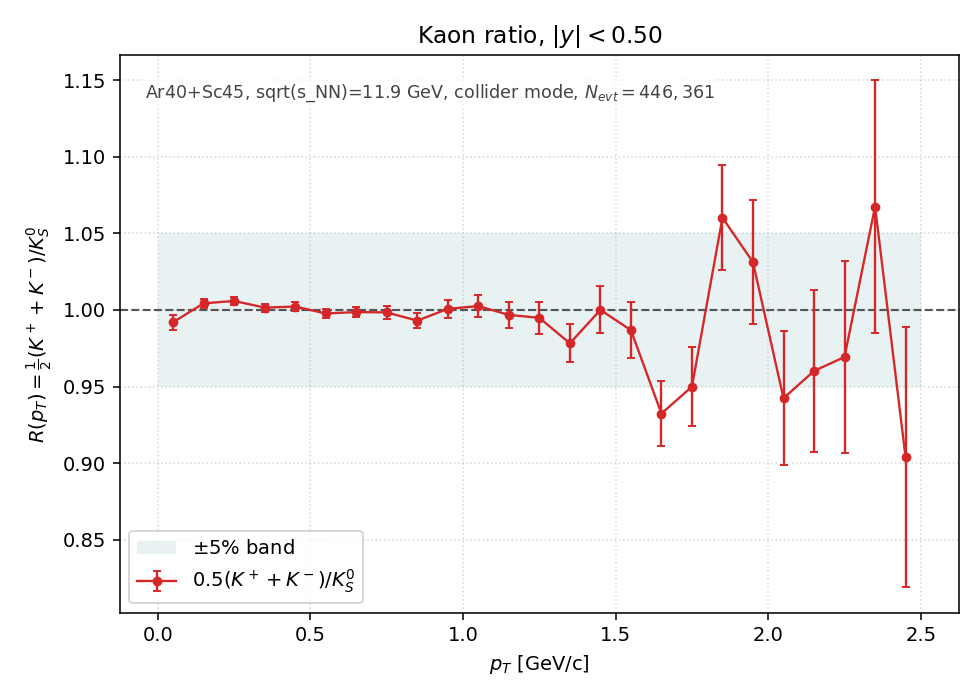

The file beside this chart, header and first rows:
pt_lo, pt_hi, pt_center, K+, K-, K0S, R, R_err
0.0000, 0.1000, 0.0500, 45843, 33045, 3.976200e+04, 9.920024e-01, 4.984851e-03
0.1000, 0.2000, 0.1500, 124432, 90255, 1.068840e+05, 1.004299e+00, 3.068608e-03
0.2000, 0.3000, 0.2500, 169144, 124324, 1.458790e+05, 1.005861e+00, 2.629711e-03
0.3000, 0.4000, 0.3500, 176548, 130216, 1.531480e+05, 1.001528e+00, 2.558242e-03
0.4000, 0.5000, 0.4500, 158708, 114315, 1.362105e+05, 1.002210e+00, 2.714025e-03
0.5000, 0.6000, 0.5500, 127680, 90330, 1.092575e+05, 9.976889e-01, 3.020097e-03
0.6000, 0.7000, 0.6500, 97524, 66059, 8.190500e+04, 9.986142e-01, 3.490544e-03
0.7000, 0.8000, 0.7500, 70620, 46958, 5.888400e+04, 9.983867e-01, 4.116001e-03
0.8000, 0.9000, 0.8500, 50150, 32475, 4.160250e+04, 9.930293e-01, 4.877117e-03
0.9000, 1, 0.9500, 34982, 22350, 2.864650e+04, 1.000681e+00, 5.911339e-03
1, 1.1, 1.05, 24365, 15024, 1.964500e+04, 1.002520e+00, 7.148153e-03
1.1, 1.2, 1.15, 16665, 10083, 1.341750e+04, 9.967580e-01, 8.612055e-03
1.2, 1.3, 1.25, 11422, 6778, 9.147000e+03, 9.948617e-01, 1.041558e-02
1.3, 1.4, 1.35, 7815, 4306, 6.195500e+03, 9.782100e-01, 1.249681e-02
1.4, 1.5, 1.45, 5460, 3015, 4.237500e+03, 1.000000e+00, 1.536191e-02
1.5, 1.6, 1.55, 3744, 1945, 2.882500e+03, 9.868170e-01, 1.844156e-02
1.6, 1.7, 1.65, 2481, 1310, 2.033000e+03, 9.323660e-01, 2.105010e-02
1.7, 1.8, 1.75, 1773, 884, 1.398500e+03, 9.499464e-01, 2.573444e-02
1.8, 1.9, 1.85, 1352, 638, 9.385000e+02, 1.060202e+00, 3.411279e-02
1.9, 2, 1.95, 902, 423, 6.425000e+02, 1.031128e+00, 4.037137e-02
2, 2.1, 2.05, 686, 214, 4.775000e+02, 9.424084e-01, 4.378125e-02
2.1, 2.2, 2.15, 453, 198, 3.390000e+02, 9.601770e-01, 5.268760e-02
2.2, 2.3, 2.25, 351, 123, 2.445000e+02, 9.693252e-01, 6.247971e-02
2.3, 2.4, 2.35, 253, 95, 1.630000e+02, 1.067485e+00, 8.227979e-02
2.4, 2.5, 2.45, 166, 50, 1.195000e+02, 9.037657e-01, 8.484685e-02
